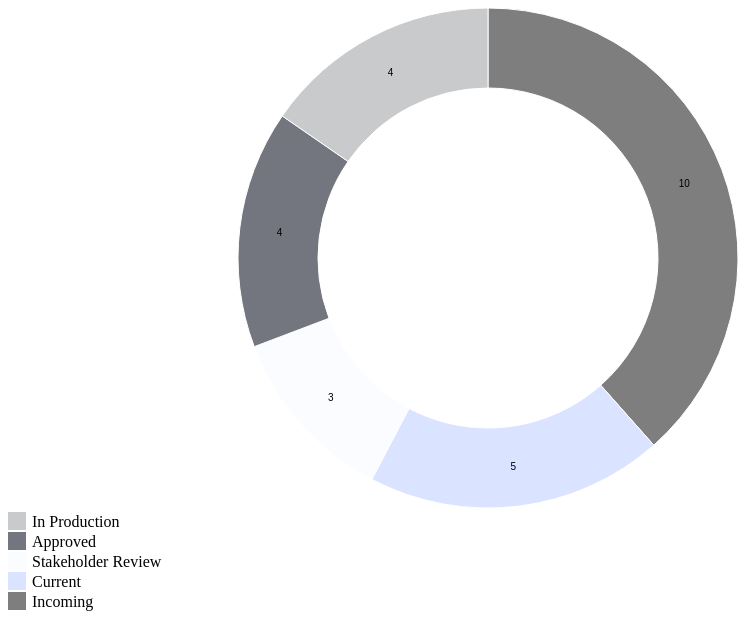
D3 v3 page, settled after 480 driven frames (8 s of simulated time); the page loaded 1 data file(s).


// ── app.js
var width = 960,
    height = 500,
    radius = Math.min(width, height) / 2;

var color = d3.scale.ordinal()
    .range(["#7E7E7F", "#DAE3FF", "#FBFCFF", "#73767F", "#C9CACC"]);

var arc = d3.svg.arc()
    .outerRadius(radius)
    .innerRadius(radius - 80);

var pie = d3.layout.pie()
    .sort(null)
    .value(function(d) { return d.card_count; });

var svg = d3.select("body").append("svg")
    .attr("width", width)
    .attr("height", height)
  .append("g")
    .attr("transform", "translate(" + width / 2 + "," + height / 2 + ")");

d3.csv("data.csv", function(error, data) {
  if (error) throw error;

  var g = svg.selectAll(".arc")
      .data(pie(data))
    .enter().append("g")
      .attr("class", "arc");

  g.append("path")
      .attr("d", arc)
      .style("fill", function(d) { return color(d.data.board); });

  // g.append("text")
  //     .attr("transform", function(d) { return "translate(" + arc.centroid(d) + ")"; })
  //     .text(function(d) { return d.data.board });

  g.append("text")
      .attr("transform", function(d) { return "translate(" + arc.centroid(d) + ")"; })
      .attr("dy", ".35em")
      .text(function(d) { return d.data.card_count; });

  var legend = d3.select("body").append("svg")
      .attr("class", "legend")
      .attr("width", radius * 2)
      .attr("height", radius * 2)
    .selectAll("g")
      .data(color.domain().slice().reverse())
    .enter().append("g")
      .attr("transform", function(d, i) { return "translate(0," + i * 20 + ")"; });

  legend.append("rect")
      .attr("width", 18)
      .attr("height", 18)
      .style("fill", color);

  legend.append("text")
      .attr("x", 24)
      .attr("y", 9)
      .attr("dy", ".35em")
      .text(function(d) { return d; });
});


### data: data.csv
board, card_count
Incoming, 10
Current, 5
Stakeholder Review, 3
Approved, 4
In Production, 4